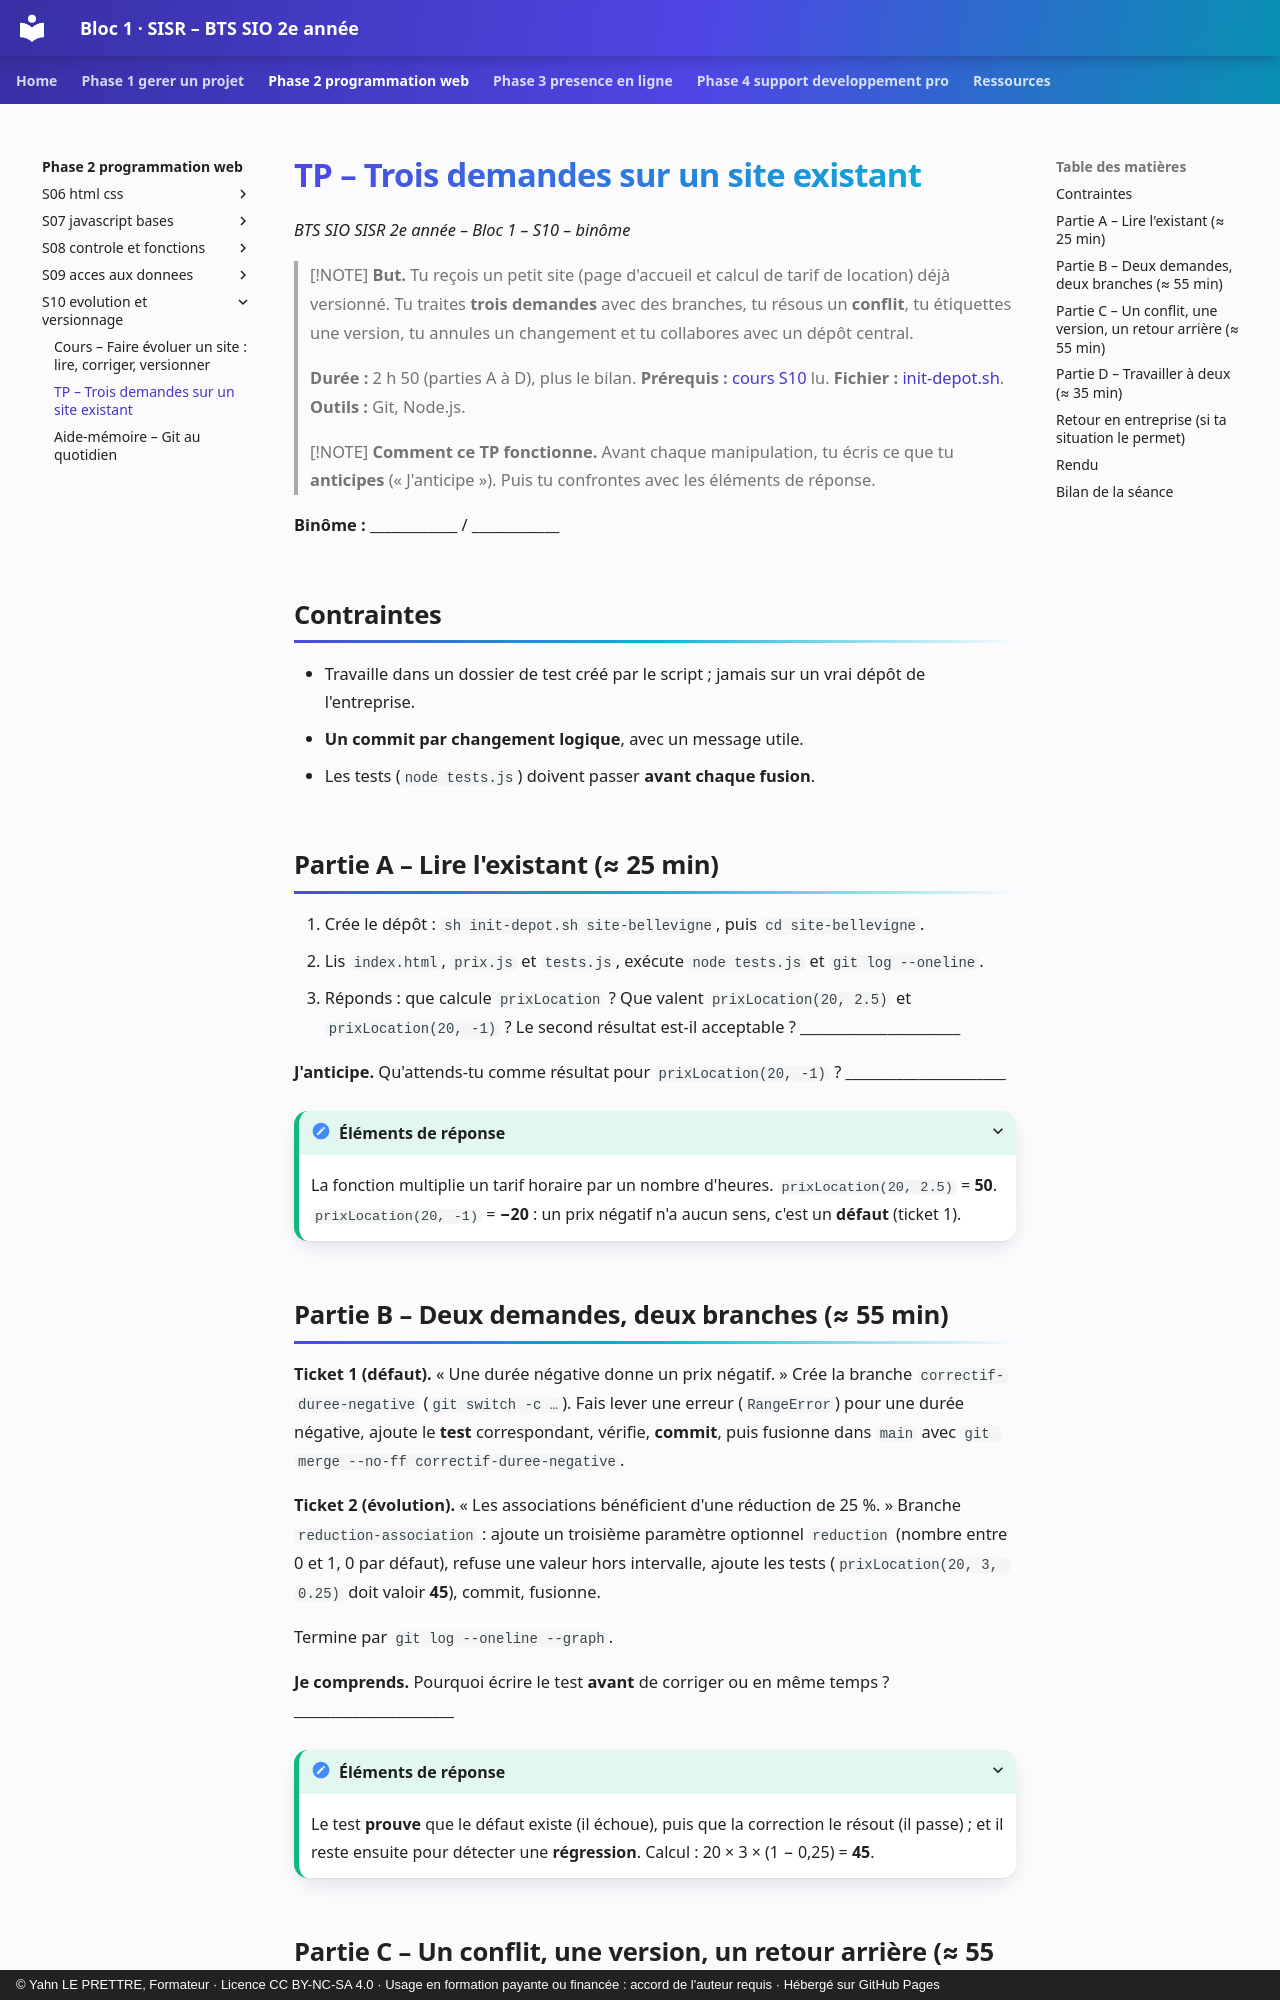

repository: YahnLP/bts2-sio-sisr-bloc1 · page: phase-2-programmation-web/S10-evolution-et-versionnage/02-tp/index.html · generator: mkdocs · copyright: © Yahn LE PRETTRE, Formateur · Licence CC BY-NC-SA 4.0 · Usage en formation payante ou financée : accord de l'auteur requis · Hébergé sur GitHub Pages

# TP – Trois demandes sur un site existant

*BTS SIO SISR 2e année – Bloc 1 – S10 – binôme*

> [!NOTE]
> **But.** Tu reçois un petit site (page d'accueil et calcul de tarif de location) déjà versionné. Tu traites **trois demandes** avec des branches, tu résous un **conflit**, tu étiquettes une version, tu annules un changement et tu collabores avec un dépôt central.
>
> **Durée :** 2 h 50 (parties A à D), plus le bilan. **Prérequis :** [cours S10](01-cours.md) lu. **Fichier :** [init-depot.sh](tp/init-depot.sh). **Outils :** Git, Node.js.

> [!NOTE]
> **Comment ce TP fonctionne.** Avant chaque manipulation, tu écris ce que tu **anticipes** (« J'anticipe »). Puis tu confrontes avec les éléments de réponse.

**Binôme :** ____________ / ____________

## Contraintes

- Travaille dans un dossier de test créé par le script ; jamais sur un vrai dépôt de l'entreprise.
- **Un commit par changement logique**, avec un message utile.
- Les tests (`node tests.js`) doivent passer **avant chaque fusion**.

## Partie A – Lire l'existant (≈ 25 min)

1. Crée le dépôt : `sh init-depot.sh site-bellevigne`, puis `cd site-bellevigne`.
2. Lis `index.html`, `prix.js` et `tests.js`, exécute `node tests.js` et `git log --oneline`.
3. Réponds : que calcule `prixLocation` ? Que valent `prixLocation(20, 2.5)` et `prixLocation(20, -1)` ? Le second résultat est-il acceptable ? ______________________

**J'anticipe.** Qu'attends-tu comme résultat pour `prixLocation(20, -1)` ? ______________________

<details markdown="1">
<summary>Éléments de réponse</summary>

La fonction multiplie un tarif horaire par un nombre d'heures. `prixLocation(20, 2.5)` = **50**. `prixLocation(20, -1)` = **−20** : un prix négatif n'a aucun sens, c'est un **défaut** (ticket 1).

</details>
